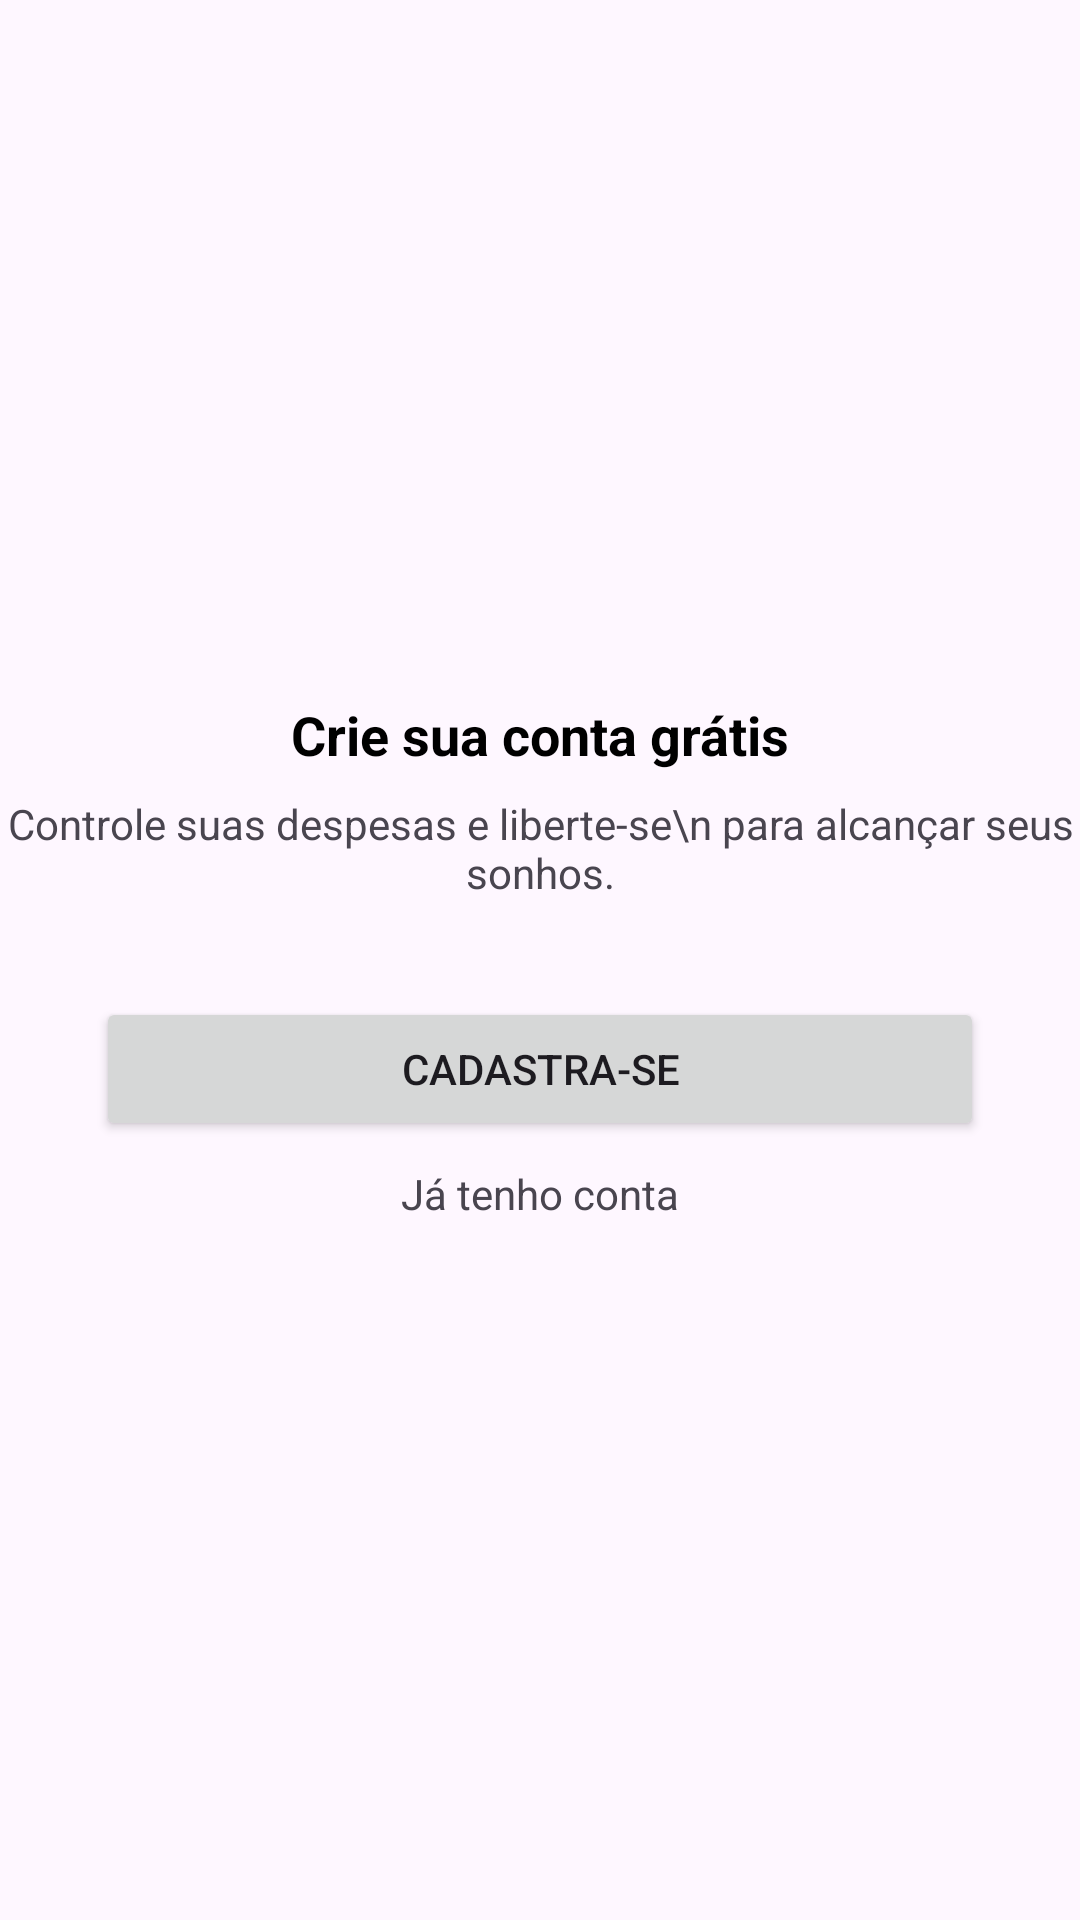

The Android layout XML behind this screen, and the referenced resources:
<!-- AndroidManifest.xml: application theme Base.Theme.OrcamentoFacilFacil -->
<!-- res/layout/intro_cadastro.xml -->
<?xml version="1.0" encoding="utf-8"?>
<androidx.constraintlayout.widget.ConstraintLayout xmlns:android="http://schemas.android.com/apk/res/android"
    xmlns:app="http://schemas.android.com/apk/res-auto"
    xmlns:tools="http://schemas.android.com/tools"
    android:layout_width="match_parent"
    android:layout_height="match_parent">

    <TextView
        android:id="@+id/textView6"
        android:layout_width="wrap_content"
        android:layout_height="wrap_content"
        android:layout_marginBottom="8dp"
        android:text="Crie sua conta grátis"
        android:textColor="@color/black"
        android:textSize="18sp"
        android:textStyle="bold"
        app:layout_constraintBottom_toTopOf="@+id/textView7"
        app:layout_constraintEnd_toEndOf="parent"
        app:layout_constraintStart_toStartOf="parent"
        app:layout_constraintTop_toTopOf="parent"
        app:layout_constraintVertical_chainStyle="packed" />

    <TextView
        android:id="@+id/textView7"
        android:layout_width="wrap_content"
        android:layout_height="wrap_content"
        android:text="Controle suas despesas e liberte-se\n para alcançar seus sonhos."
        android:textAlignment="center"
        app:layout_constraintBottom_toTopOf="@+id/button"
        app:layout_constraintEnd_toEndOf="parent"
        app:layout_constraintStart_toStartOf="parent"
        app:layout_constraintTop_toBottomOf="@+id/textView6" />

    <Button
        android:id="@+id/button"
        android:layout_width="0dp"
        android:layout_height="wrap_content"
        android:layout_marginStart="32dp"
        android:layout_marginTop="32dp"
        android:layout_marginEnd="32dp"
        android:layout_marginBottom="8dp"
        android:onClick="btnCadastrar"
        android:text="Cadastra-se"
        app:layout_constraintBottom_toTopOf="@+id/textView8"
        app:layout_constraintEnd_toEndOf="parent"
        app:layout_constraintStart_toStartOf="parent"
        app:layout_constraintTop_toBottomOf="@+id/textView7" />

    <TextView
        android:id="@+id/textView8"
        android:layout_width="wrap_content"
        android:layout_height="wrap_content"
        android:onClick="btnEntrar"
        android:text="Já tenho conta"
        app:layout_constraintBottom_toBottomOf="parent"
        app:layout_constraintEnd_toEndOf="parent"
        app:layout_constraintStart_toStartOf="parent"
        app:layout_constraintTop_toBottomOf="@+id/button" />
</androidx.constraintlayout.widget.ConstraintLayout>
<!-- resources referenced by this layout -->
<resources>
  <color name="black">#FF000000</color>
  <style name="Base.Theme.OrcamentoFacilFacil" parent="Theme.Material3.DayNight.NoActionBar">
          
          <item name="colorPrimary">@color/colorPrimary</item>
          <item name="colorAccent">@color/colorAccent</item>
      </style>
  <color name="colorPrimary">#00FFAB</color>
  <color name="colorAccent">#B8F1B0</color>
</resources>
